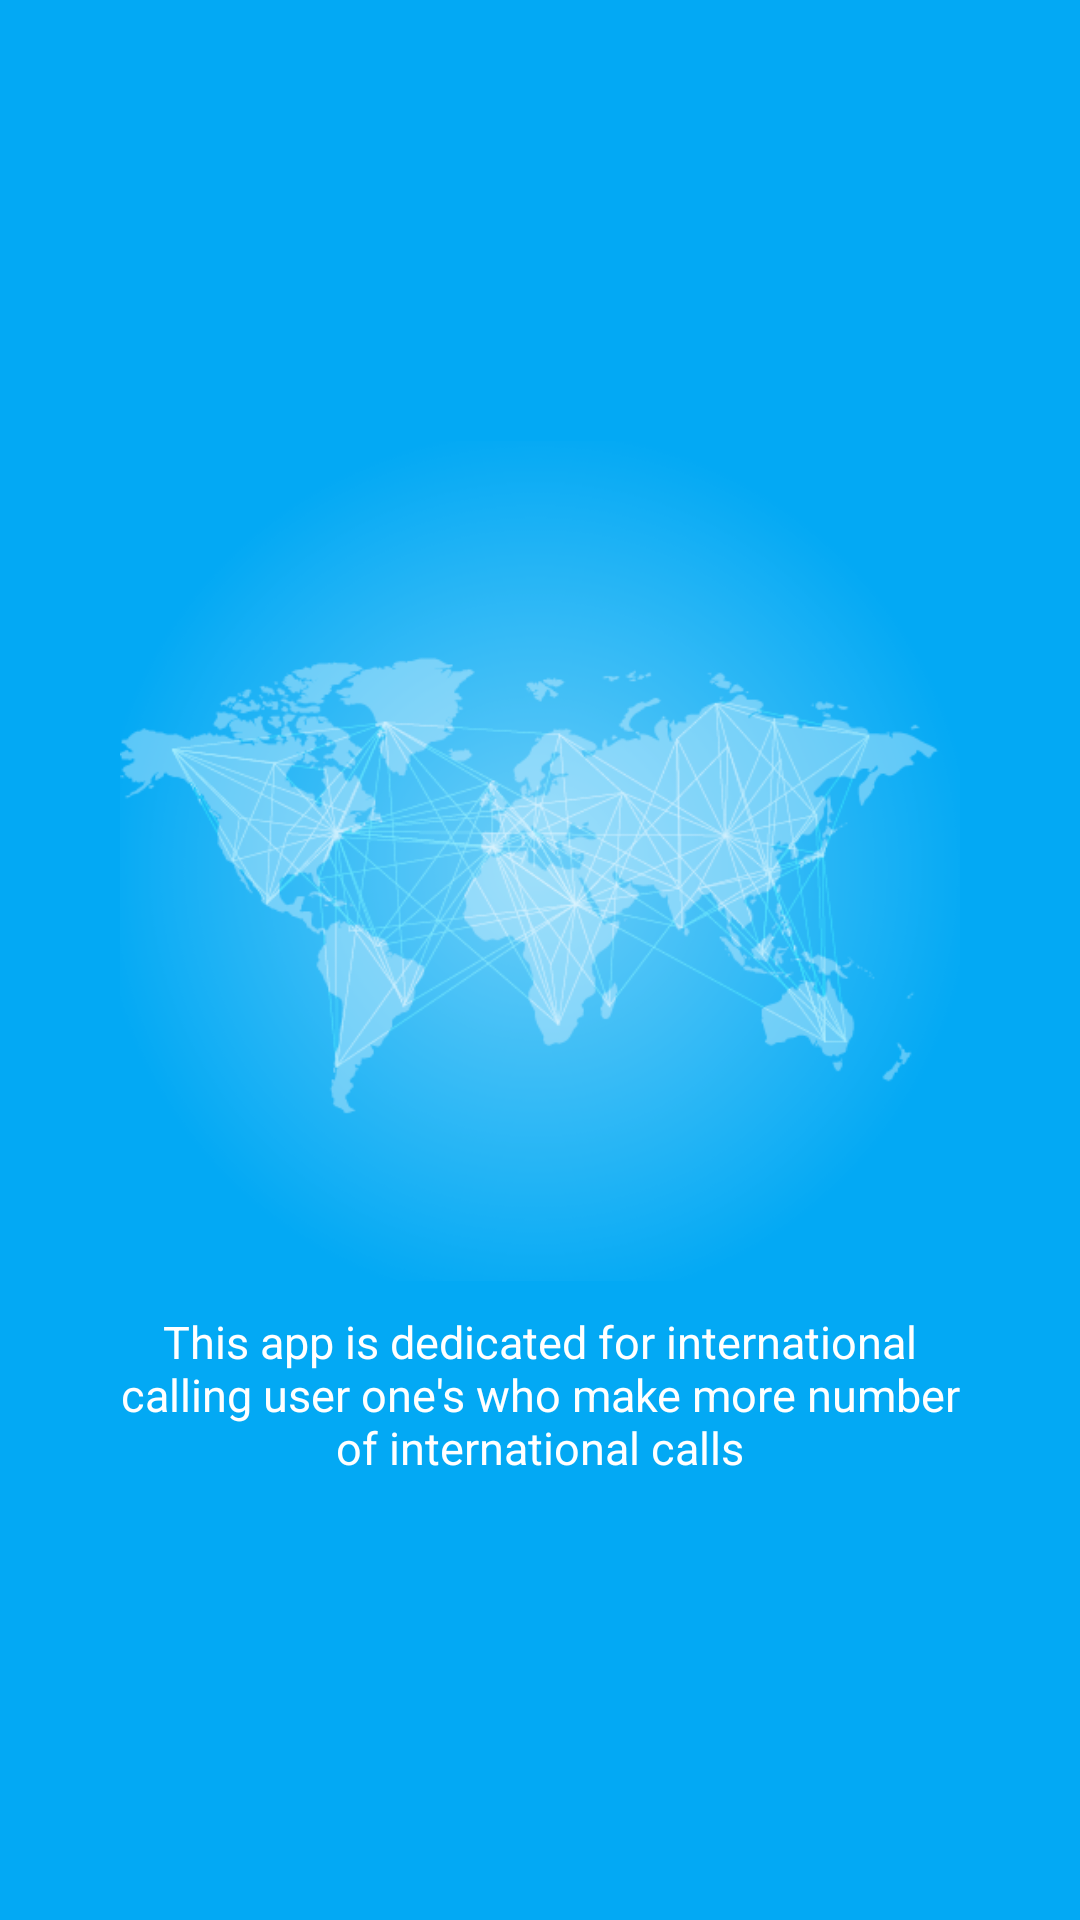

Android layout source for this screen:
<!-- AndroidManifest.xml: application theme MyMaterialTheme -->
<!-- res/layout/welcome_slide1.xml -->
<?xml version="1.0" encoding="utf-8"?>
<RelativeLayout xmlns:android="http://schemas.android.com/apk/res/android"
    android:layout_width="match_parent"
    android:layout_height="match_parent"
    android:background="@color/bg_screen1">

    <LinearLayout
        android:layout_width="wrap_content"
        android:layout_height="wrap_content"
        android:layout_centerInParent="true"
        android:gravity="center_horizontal"
        android:orientation="vertical">

        <ImageView
            android:layout_width="280dp"
            android:layout_height="280dp"
            android:src="@drawable/slide1" />

        <TextView
            android:layout_width="wrap_content"
            android:layout_height="wrap_content"
            android:layout_marginTop="10dp"
            android:paddingLeft="@dimen/desc_mob_padding"
            android:paddingRight="@dimen/desc_mob_padding"
            android:text="This app is dedicated for international calling user one's who make more number of international calls"
            android:textAlignment="center"
            android:textColor="@android:color/white"
            android:textSize="@dimen/slide_mob_desc" />

    </LinearLayout>


</RelativeLayout>
<!-- resources referenced by this layout -->
<resources>
  <color name="bg_screen1">#03A9F4</color>
  <dimen name="desc_mob_padding">40dp</dimen>
  <dimen name="slide_mob_desc">15dp</dimen>
  <!-- drawable slide1: png bitmap (drawable, 99758 bytes) -->
  <style name="MyMaterialTheme" parent="MyMaterialTheme.Base">
  
      </style>
  <style name="MyMaterialTheme.Base" parent="Theme.AppCompat.Light.DarkActionBar">
          <item name="windowNoTitle">true</item>
          <item name="windowActionBar">false</item>
          <item name="colorPrimary">@color/colorPrimary</item>
          <item name="colorPrimaryDark">@color/colorPrimaryDark</item>
          <item name="colorAccent">@color/colorAccent</item>
      </style>
  <color name="colorPrimary">#10A8AB</color>
  <color name="colorPrimaryDark">#038AA1</color>
  <color name="colorAccent">#81CFE0</color>
</resources>
